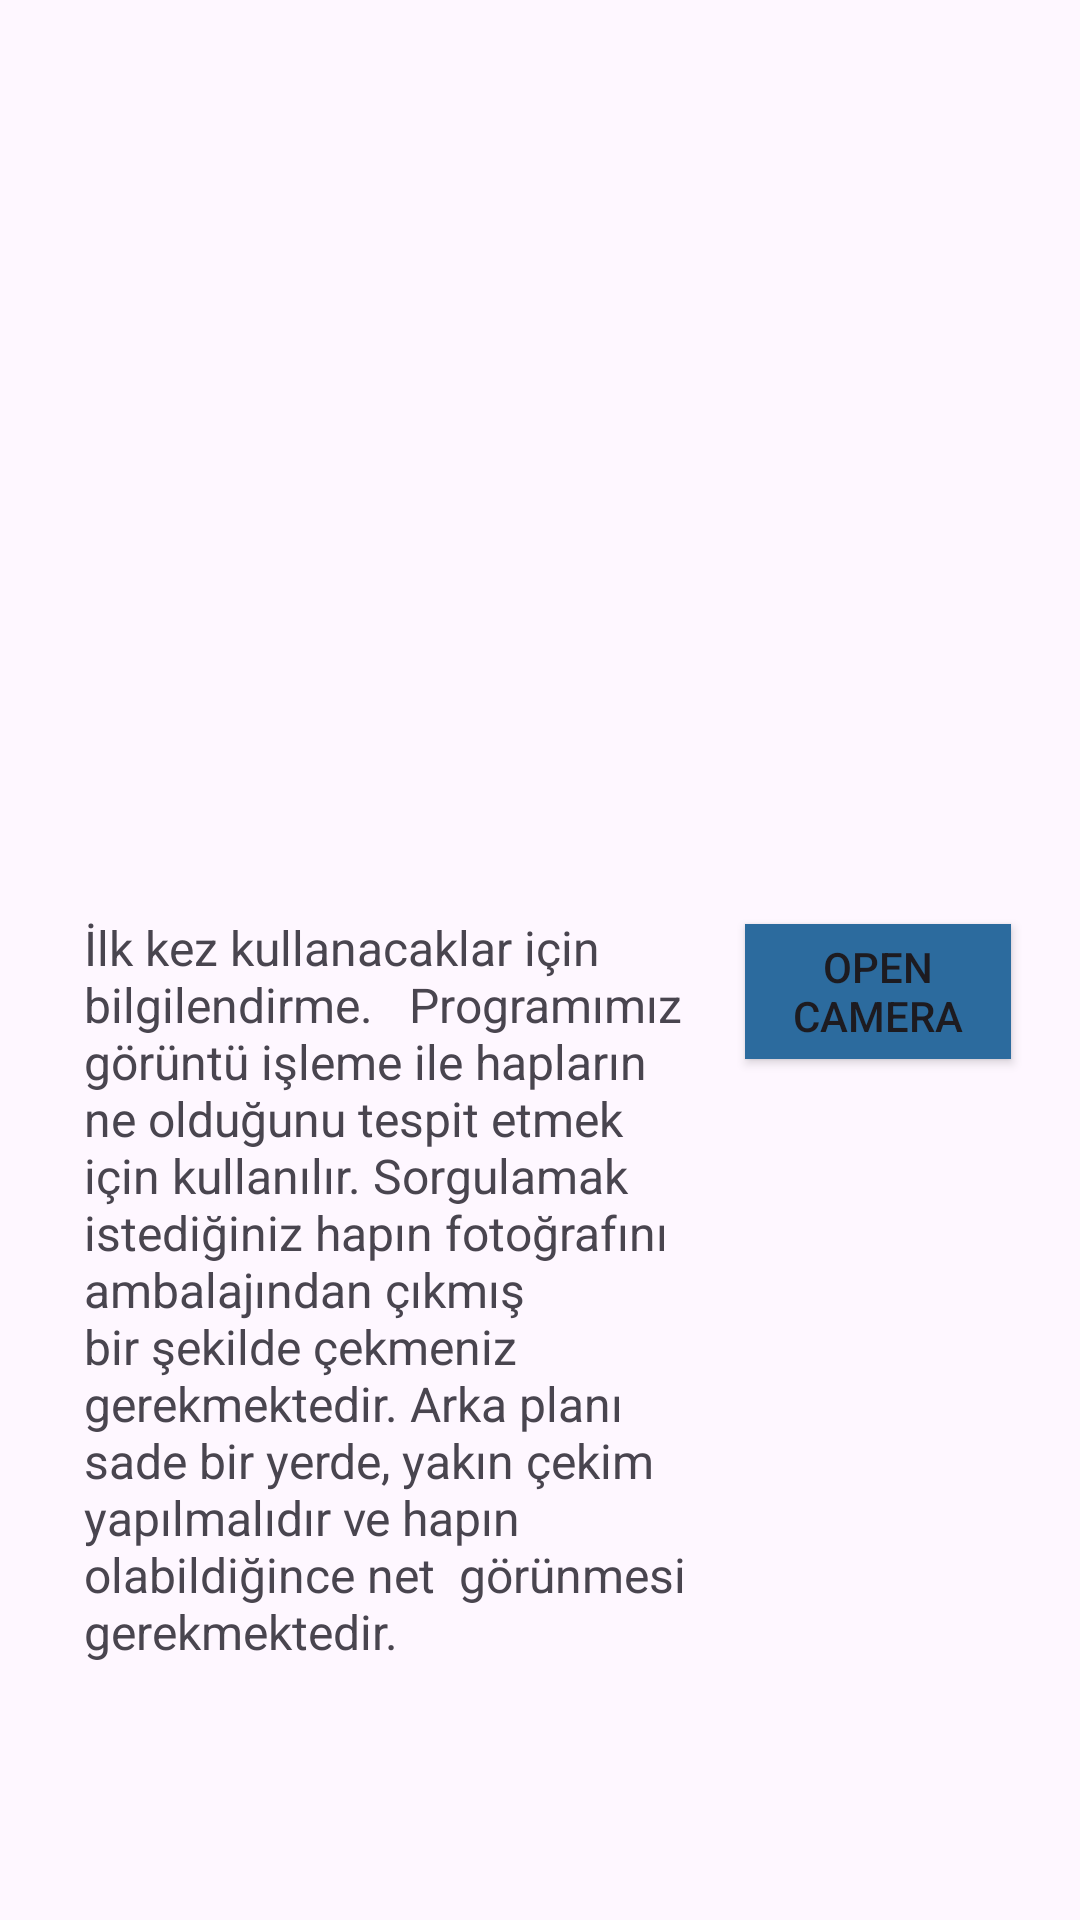

Produce the Android XML layout that renders to this screen, including the resource entries it uses.
<!-- AndroidManifest.xml: application theme Theme.Ai_obida -->
<!-- res/layout/activity_choose_model.xml -->
<?xml version="1.0" encoding="utf-8"?>
<RelativeLayout xmlns:android="http://schemas.android.com/apk/res/android"
    xmlns:app="http://schemas.android.com/apk/res-auto"
    xmlns:tools="http://schemas.android.com/tools"
    android:layout_width="match_parent"
    android:layout_height="match_parent"
    tools:context=".old.ChooseModel">


    <Button
        android:id="@+id/inception_float"
        android:layout_width="121dp"
        android:layout_height="45dp"
        android:layout_below="@+id/imageView"
        android:layout_alignParentEnd="true"
        android:layout_alignParentRight="true"
        android:layout_marginStart="-1dp"
        android:layout_marginLeft="-1dp"
        android:layout_marginTop="27dp"
        android:layout_marginEnd="23dp"
        android:layout_marginRight="23dp"
        android:layout_toEndOf="@+id/textView"
        android:layout_toRightOf="@+id/textView"
        android:background="@color/colorPrimary"
        android:text="Open Camera" />

    <Button
        android:id="@+id/inception_quant"
        android:layout_width="156dp"
        android:layout_height="38dp"
        android:layout_alignParentBottom="true"
        android:layout_marginBottom="5dp"
        android:text="Inception Quantized"
        android:visibility="invisible" />

    <ImageView
        android:id="@+id/imageView"
        android:layout_width="340dp"
        android:layout_height="265dp"
        android:layout_alignParentStart="true"
        android:layout_alignParentLeft="true"
        android:layout_alignParentTop="true"
        android:layout_alignParentEnd="true"
        android:layout_alignParentRight="true"
        android:layout_marginStart="16dp"
        android:layout_marginLeft="16dp"
        android:layout_marginTop="16dp"
        android:layout_marginEnd="16dp"
        android:layout_marginRight="16dp"

        />

    <TextView
        android:id="@+id/textView"
        android:layout_width="221dp"
        android:layout_height="286dp"
        android:layout_below="@+id/imageView"
        android:layout_alignParentStart="true"
        android:layout_alignParentLeft="true"
        android:layout_marginStart="28dp"
        android:layout_marginLeft="28dp"
        android:layout_marginTop="24dp"
        android:text="İlk kez kullanacaklar için bilgilendirme.   Programımız görüntü işleme ile hapların ne olduğunu tespit etmek için kullanılır. Sorgulamak istediğiniz hapın fotoğrafını ambalajından çıkmış bir şekilde çekmeniz gerekmektedir. Arka planı sade bir yerde, yakın çekim yapılmalıdır ve hapın olabildiğince net  görünmesi gerekmektedir."
        android:textSize="16sp" />

    <ImageView
        android:id="@+id/imageView2"
        android:layout_width="200dp"
        android:layout_height="200dp"
        android:layout_below="@+id/inception_float"
        android:layout_alignParentEnd="true"
        android:layout_alignParentRight="true"
        android:layout_alignParentBottom="true"
        android:layout_marginStart="12dp"
        android:layout_marginLeft="12dp"
        android:layout_marginTop="104dp"
        android:layout_marginEnd="10dp"
        android:layout_marginRight="10dp"
        android:layout_marginBottom="56dp"
        android:layout_toEndOf="@+id/textView"
        android:layout_toRightOf="@+id/textView"

        />




</RelativeLayout>
<!-- resources referenced by this layout -->
<resources>
  <color name="colorPrimary">#2C6B9E</color>
  <style name="Theme.Ai_obida" parent="Base.Theme.Ai_obida" />
  <style name="Base.Theme.Ai_obida" parent="Theme.Material3.DayNight.NoActionBar">
          
           <item name="colorPrimary">@color/control_background</item>
  
  
      </style>
  <color name="control_background">#1E88E5</color>
</resources>
